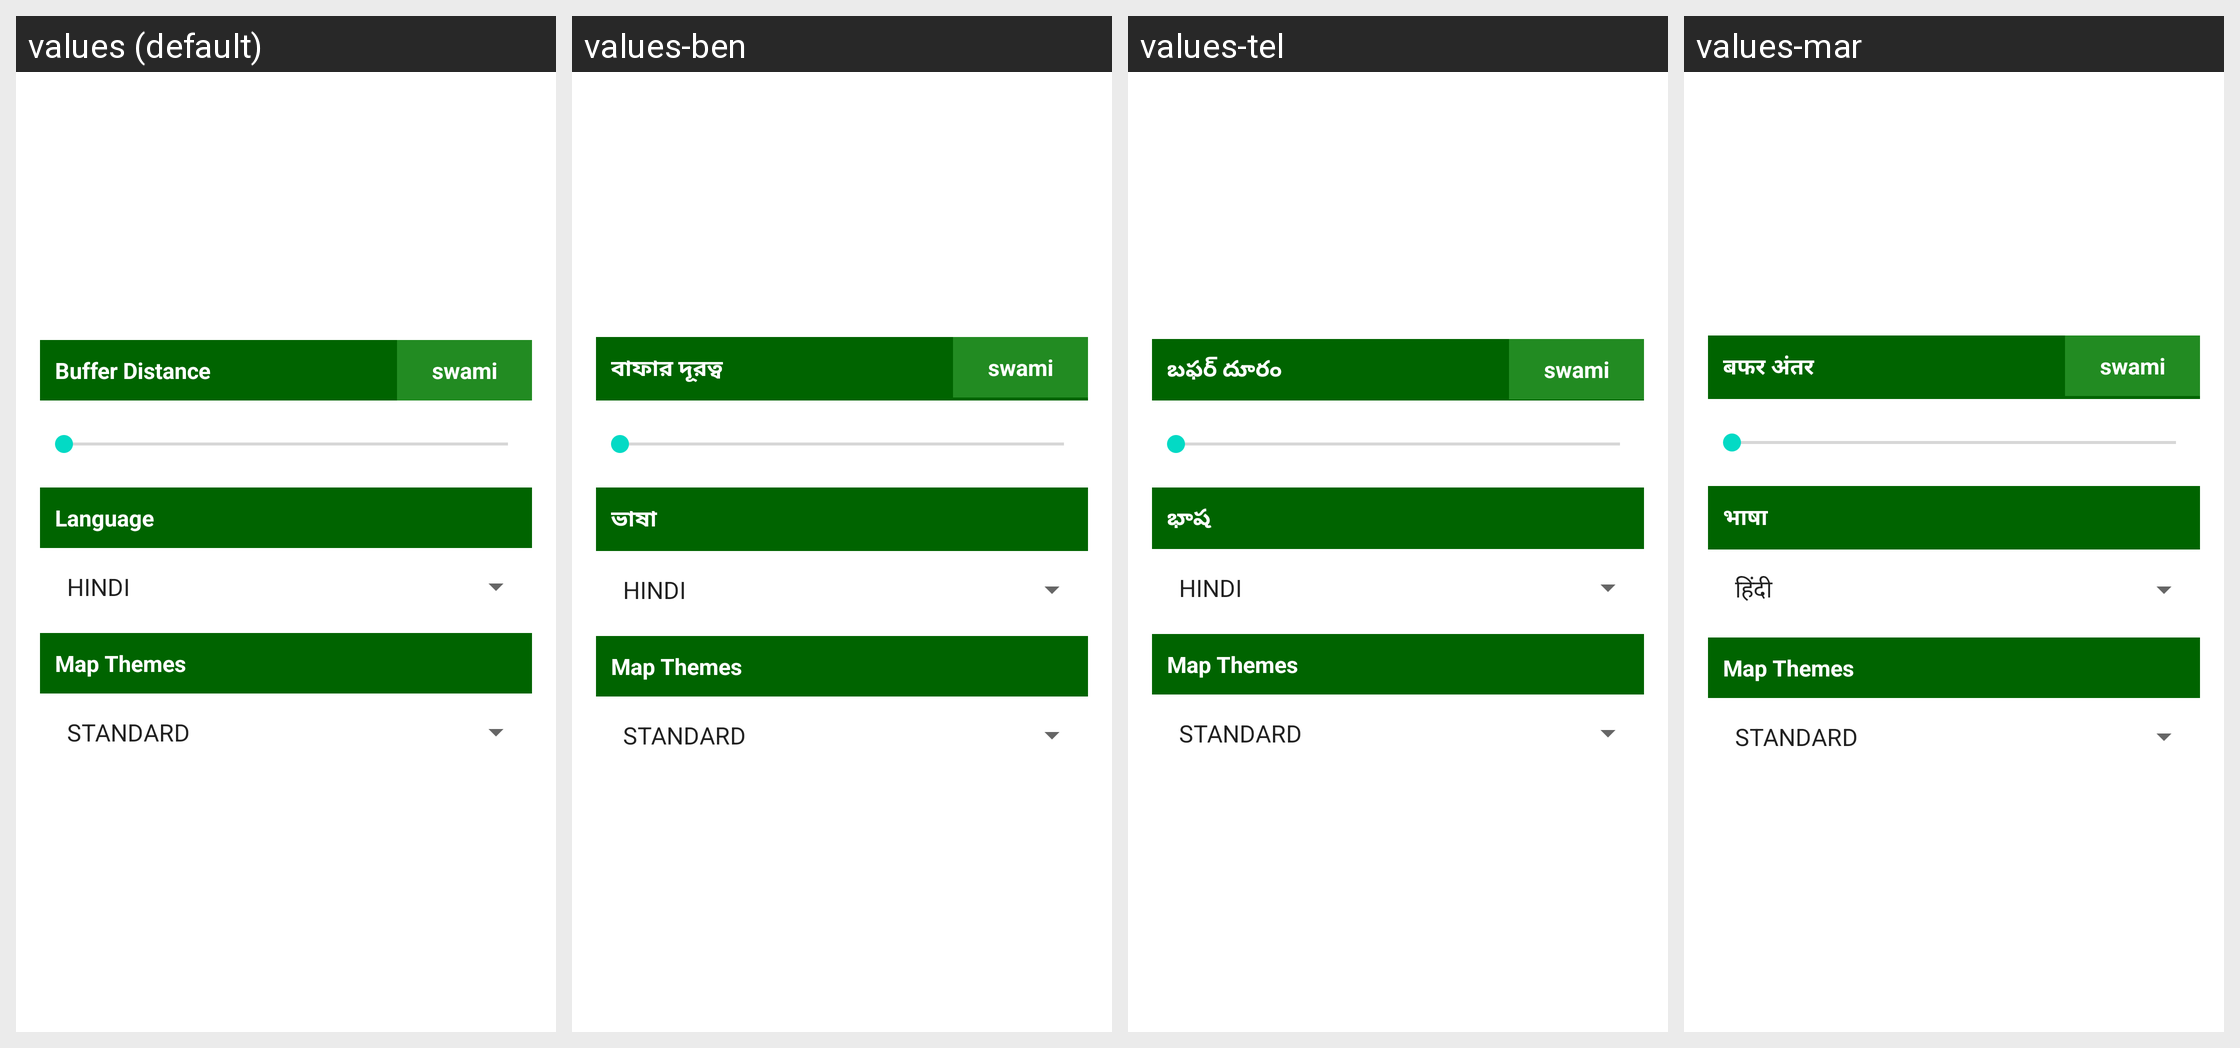

Locale-by-locale string values for the Android screen shown in this grid:
Android screen res/layout/dialogbox.xml rendered under 4 locales, left to right: values (default), values-ben, values-tel, values-mar. Device: Nexus 5 (rendered at 1080×1920; each locale shown at half size, 540×960, under a caption strip naming it); theme Theme.Nearby_feature.
Other locales in the repository, not shown: values-guj, values-hi, values-kan, values-pun, values-tam.
Strings drawn on this screen, with the default value and each locale's value (text and hints the layout hard-codes, and strings that could not be matched under every locale, appear in the picture but are not listed):

buffer
  values: Buffer Distance
  values-ben: বাফার দূরত্ব
  values-tel: బఫర్ దూరం
  values-mar: बफर अंतर

language
  values: Language
  values-ben: ভাষা
  values-tel: భాష
  values-mar: भाषा
